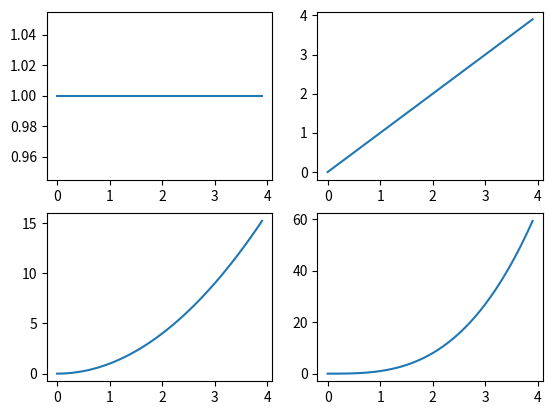

This chart was generated by the following Python code:
import matplotlib.pyplot as plt
import numpy as np
import time

x = np.arange(0, 4, 0.1)
fig, axes = plt.subplots(2, 2)
for j in range(2):
    for i in range(2):
        ax = axes[j, i]
        ax.plot(x, x**(j*2+i))

fig.set_facecolor((1,1,1,1))

fig.show()
# plt.show() # keep window


